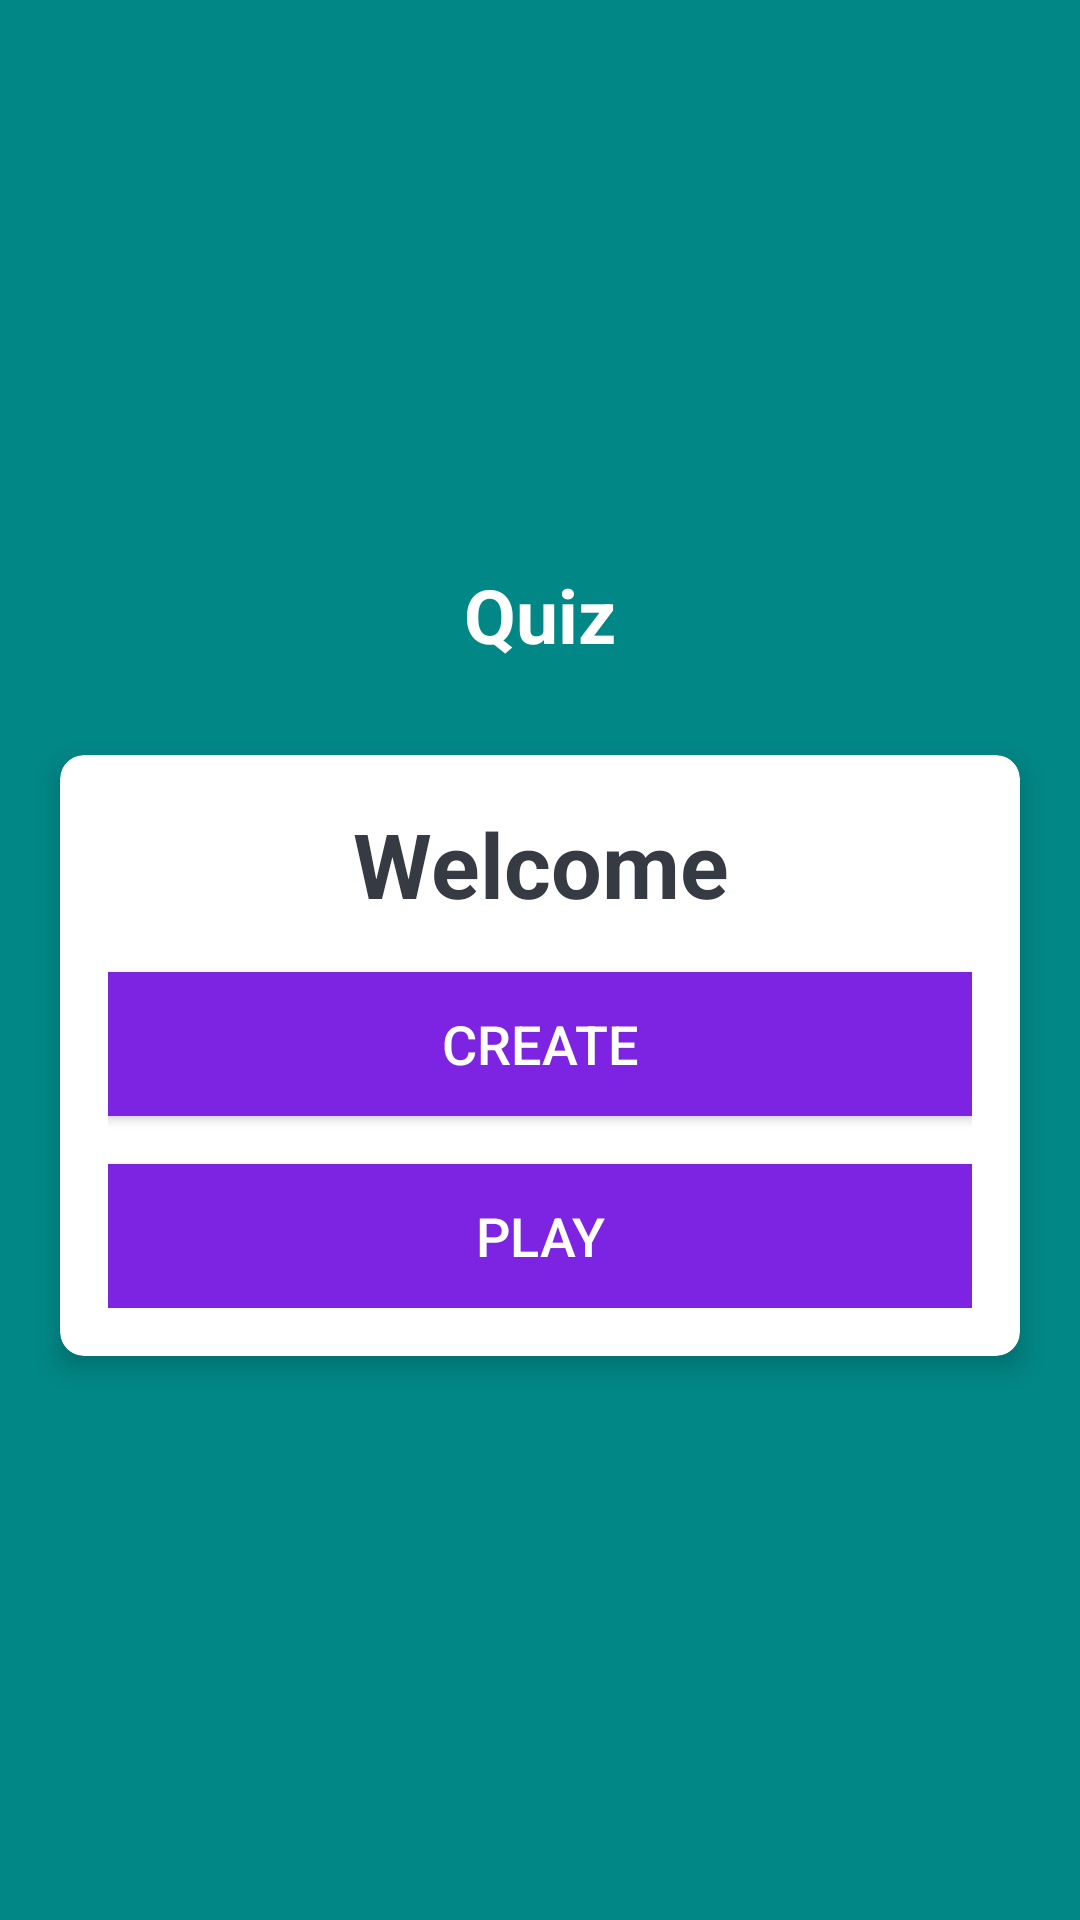

Android layout source for this screen:
<!-- AndroidManifest.xml: application theme Theme.Quiz -->
<!-- res/layout/activity_splash_screen.xml -->
<?xml version="1.0" encoding="utf-8"?>
<LinearLayout xmlns:android="http://schemas.android.com/apk/res/android"
    xmlns:app="http://schemas.android.com/apk/res-auto"
    xmlns:tools="http://schemas.android.com/tools"
    android:layout_width="match_parent"
    android:layout_height="match_parent"
    android:background="@color/teal_700"
    android:gravity="center"
    android:orientation="vertical"
    tools:context=".activities.SplashScreenActivity">

    <TextView
        android:id="@+id/tv_app_name"
        android:layout_width="match_parent"
        android:layout_height="wrap_content"
        android:layout_marginBottom="30dp"
        android:text="@string/app_name"
        android:gravity="center"
        android:textColor="@android:color/white"
        android:textSize="25sp"
        android:textStyle="bold" />

    <androidx.cardview.widget.CardView
        android:id="@+id/cv_main"
        android:layout_width="match_parent"
        android:layout_height="wrap_content"
        android:layout_marginStart="20dp"
        android:layout_marginEnd="20dp"
        android:background="@color/teal_700"
        app:cardCornerRadius="8dp"
        app:cardElevation="5dp">

        <LinearLayout
            android:layout_width="match_parent"
            android:layout_height="wrap_content"
            android:orientation="vertical"
            android:padding="16dp">

            <TextView
                android:id="@+id/tv_title"
                android:layout_width="match_parent"
                android:layout_height="wrap_content"
                android:gravity="center"
                android:text="Welcome"
                android:textColor="#363A43"
                android:textSize="30sp"
                android:textStyle="bold" />

            <Button
                android:id="@+id/btn_start"
                android:layout_width="match_parent"
                android:layout_height="wrap_content"
                android:layout_marginTop="16dp"
                android:background="@color/colorPrimary"
                android:text="Create"
                android:textColor="@android:color/white"
                android:textSize="18sp" />
            <Button
                android:id="@+id/btn_play"
                android:layout_width="match_parent"
                android:layout_height="wrap_content"
                android:layout_marginTop="16dp"
                android:background="@color/colorPrimary"
                android:text="Play"
                android:textColor="@android:color/white"
                android:textSize="18sp" />
        </LinearLayout>
    </androidx.cardview.widget.CardView>
</LinearLayout>
<!-- resources referenced by this layout -->
<resources>
  <color name="colorPrimary">#7D24E3</color>
  <color name="teal_700">#FF018786</color>
  <string name="app_name">Quiz</string>
  <style name="Theme.Quiz" parent="Theme.MaterialComponents.DayNight.NoActionBar">
          
          <item name="colorPrimary">@color/colorAccent</item>
          <item name="colorPrimaryVariant">@color/colorPrimaryDark</item>
          <item name="colorOnPrimary">@color/white</item>
          
          <item name="colorSecondary">@color/teal_200</item>
          <item name="colorSecondaryVariant">@color/teal_700</item>
          <item name="colorOnSecondary">@color/black</item>
          
          <item name="android:statusBarColor" tools:targetApi="l">?attr/colorPrimaryVariant</item>
          
      </style>
  <color name="colorAccent">#1BEEC4</color>
  <color name="colorPrimaryDark">#000000</color>
  <color name="white">#FFFFFFFF</color>
  <color name="teal_200">#FF03DAC5</color>
  <color name="black">#FF000000</color>
</resources>
